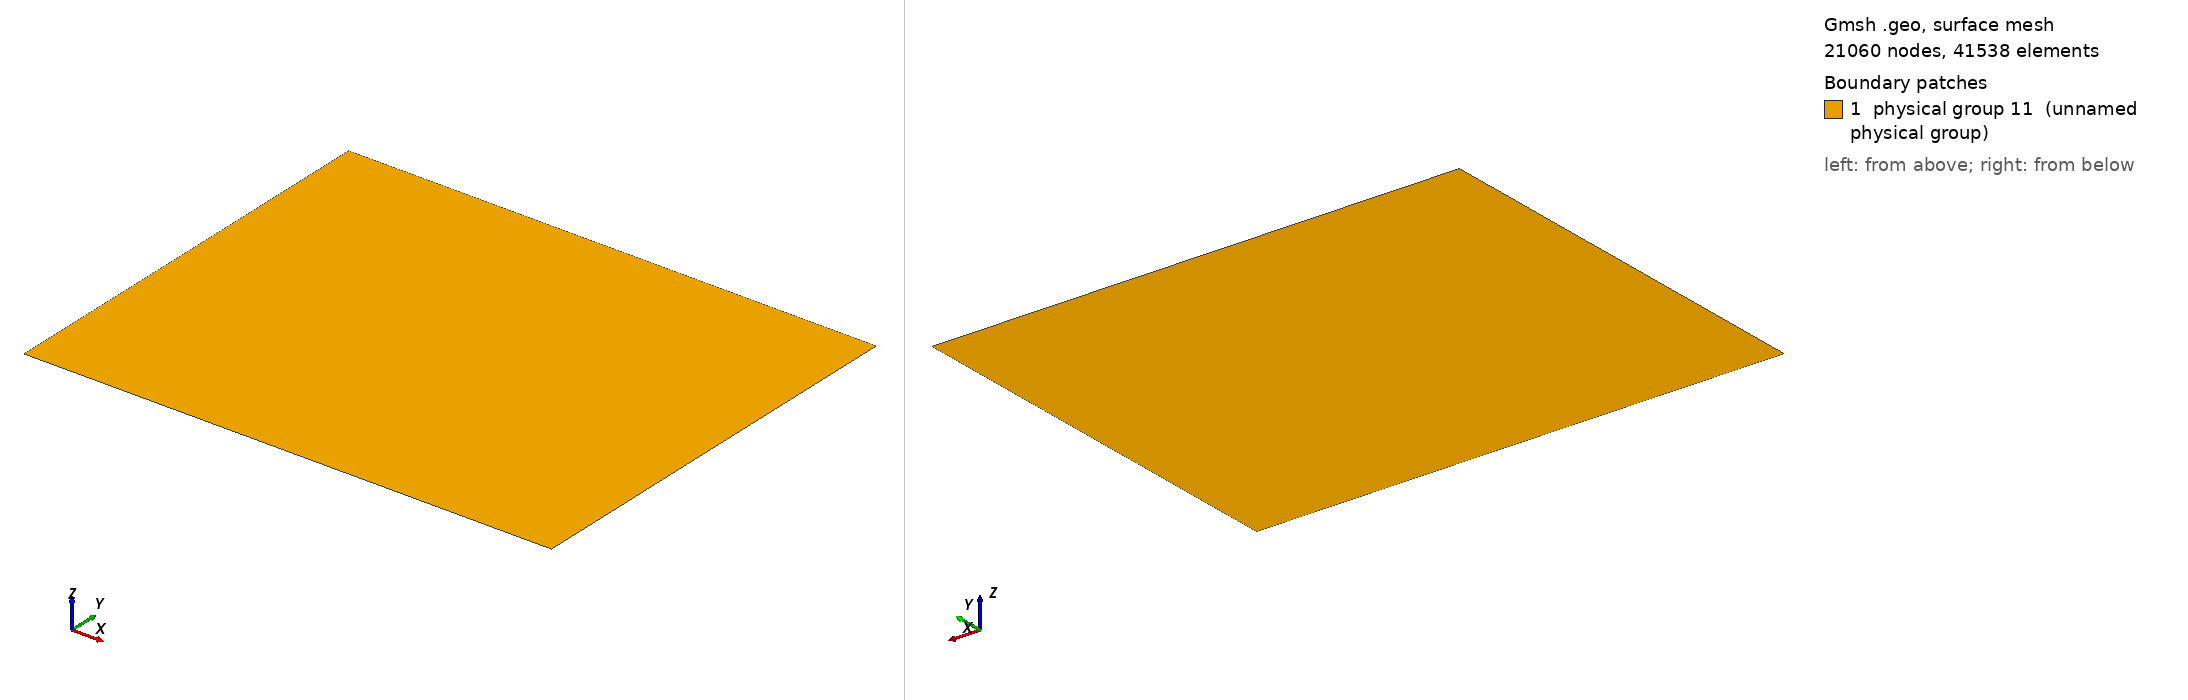

Gmsh geometry script, surface-meshed: 21060 nodes, 41538 surface elements. Boundary patches (legend numbers): 1 physical group 11 (unnamed physical group). Left view from above one corner, right view from below the opposite corner. Legend entries are the model's physical surfaces. The drawing asked Gmsh for element sizes between 1% and 20% of the model's largest extent; the script's own settings can give other sizes.

=== MMS_E.geo (drawn) ===
Point(1) = {0.1,-0.3,0,0.1};
Extrude {0.5,0,0.0} {
  Point{1}; Layers{161}; 
}
Extrude {0.0,0.4,0.0} {
  Line{1}; Layers{129}; 
}
Physical Line(7) = {1};
Physical Line(8) = {4};
Physical Line(9) = {2};
Physical Line(10) = {3};
Physical Surface(11) = {5};
